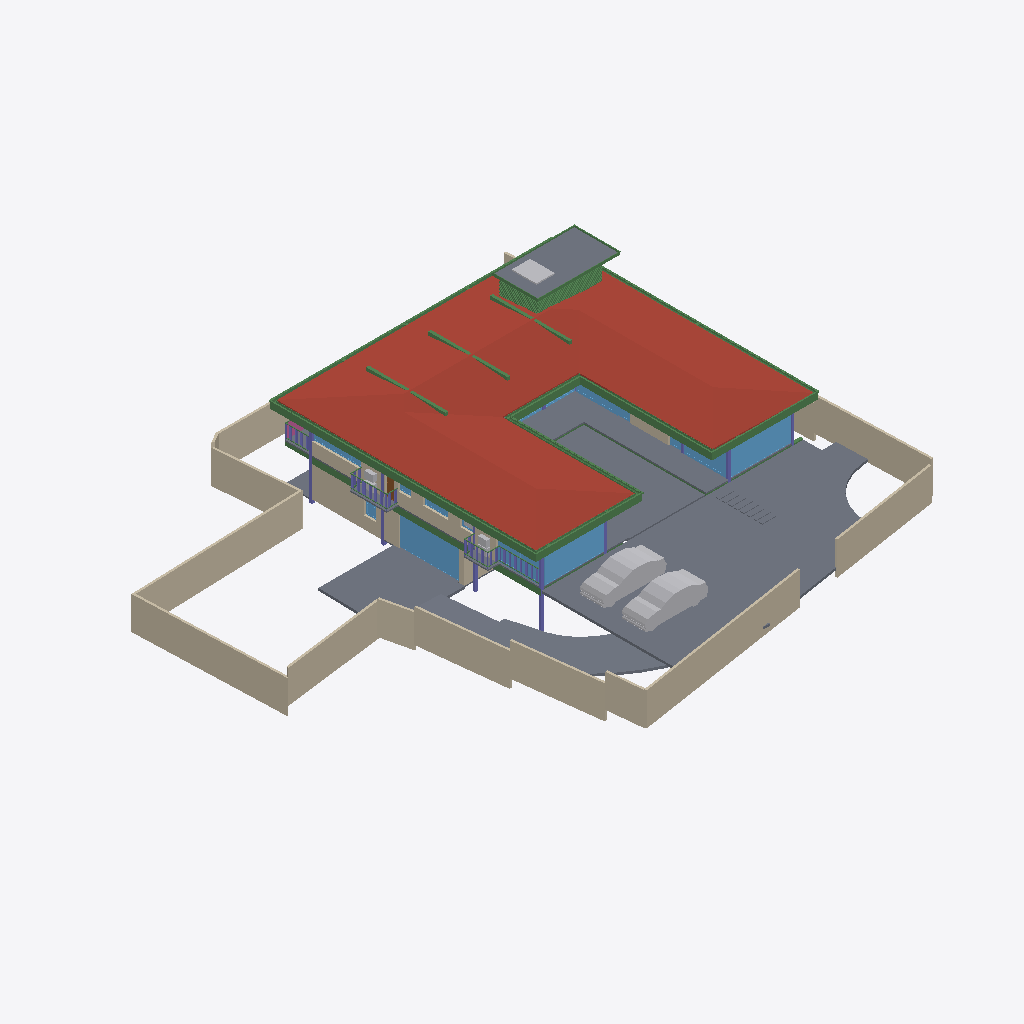
Isometric view of an IFC building model (IFC-SPF (STEP), schema IFC4X3, length unit metre), seen from the south-west, elements coloured by IFC class: 57 beams (green), 22 walls (beige), 21 slabs (grey), 16 windows (light blue), 8 other elements (light grey), 7 columns (violet), 1 roof (red-brown), 1 door (brown), 1 railing (pink).
Extent 39.1 m × 38.4 m × 9.0 m (x, y, z). Storeys (5): CELLAR at -2.55 m; GROUND  at 0.00 m; GROUND FLOOR at 0.45 m; GF Lintel at 3.15 m; FIRST FLOOR at 3.65 m. Elements (552): 179 IfcColumn, 145 IfcBeam, 59 IfcWall, 40 IfcWindow, 26 IfcSlab, 24 IfcFurniture, 16 IfcDoor, 16 IfcSanitaryTerminal, 13 IfcFurnishingElement, 11 IfcCovering, 8 IfcUnitaryEquipment, 4 IfcVehicle.

HEADER;
FILE_DESCRIPTION(('ViewDefinition [CoordinationView]'),'2;1');
FILE_NAME('Manilal.ifc','2025-02-14T22:18:47+05:30',(),(),'IfcOpenShell 0.8.0','Bonsai 0.8.0','');
FILE_SCHEMA(('IFC4X3'));
ENDSEC;
DATA;
#1480=IFCPROJECT('2TuuvCHJz54PsFPcraEbH$',$,'My Project',$,$,$,$,(#3,#128),#1481);
#3305=IFCSITE('0lpfVeOW52QfroqLYyHNY2',$,'My Site',$,$,#26,$,$,$,$,$,$,$,$);
#22021=IFCSITE('3bEIgyqTrDuwi1cEDDCOva',$,'Site',$,$,#223414,#22354,$,$,$,$,$,$,$);
#3313=IFCBUILDING('0MzaWOaS178x5FMqOflU3C',$,'My Building',$,$,#25,$,$,$,$,$,$);
#2081=IFCBUILDINGSTOREY('09kFoqoxrCvB1_fcEsMZsQ',$,'GROUND FLOOR',$,$,#217,$,$,$,$);
#2986=IFCBUILDINGSTOREY('0zoFHJ9PnFW80M$mIVDQW3',$,'CELLAR',$,$,#14477,$,$,$,$);
#17145=IFCBUILDINGSTOREY('0MckaoTknA3edZMUNhTyAK',$,'FIRST FLOOR',$,$,#17254,$,$,$,$);
#20035=IFCBUILDINGSTOREY('3LpnsPikv4mRTBpfC3WQtx',$,'GROUND ',$,$,#20051,$,$,$,$);
#23582=IFCBUILDINGSTOREY('0DtUgpQ1b6nBmkLmvc_ehu',$,'GF Lintel',$,$,#23767,$,$,$,$);
#17255=IFCROOF('188ChkeVP4PP3HZ1_FwQ2Y',$,'Roof',$,$,#383469,#17288,$,.HIP_ROOF.);
#20004=IFCSLAB('2GmqP$Wiz2HBtZ3_3kNDpG',$,'Slab',$,$,#20401,#20015,$,$);
#2047=IFCSLAB('0o4IYvr$r5a9xXip1qf77x',$,'Slab',$,$,#57250,#2052,$,$);
#25887=IFCWALL('3DOK2PUDn3QwM2HLeZR6QD',$,'Wall',$,$,#229890,#25894,$,$);
#214630=IFCWALL('1v3BeDslv3W8LfR3WiqTEd',$,'Wall',$,$,#214830,#214641,$,$);
#28186=IFCWALL('2UlyJbGOL47vem9W3W5T7b',$,'Wall',$,$,#214889,#28197,$,$);
#19980=IFCSLAB('0gBflP6QrCERrajZS4Jcb5',$,'Slab',$,$,#244961,#19995,$,$);
#29381=IFCSLAB('30Y2A3Waj1_g7GRY9nwvu4',$,'Slab',$,$,#389183,#29392,$,$);
#29284=IFCSLAB('3iSMNRhjn6RxAf9MsQotHf',$,'Slab',$,$,#235074,#29295,$,$);
#229971=IFCWALL('2oOsi6buvCeB4sZT1ijFA2',$,'Wall',$,$,#230065,#229982,$,$);
#230171=IFCWALL('1HPS5ge59FQA3Ucv4$dmpm',$,'Wall',$,$,#230227,#230182,$,$);
#27060=IFCWALL('10l$0x7lzBbBMMGF1qxI0s',$,'Wall',$,$,#27511,#27071,$,$);
#26619=IFCWALL('0FMxrmeoPF7x0oR7G9$aVh',$,'Wall',$,$,#27506,#26630,$,$);
#27353=IFCWALL('2Y2Bm57Cb8Exxz7st0aRUc',$,'Wall',$,$,#214921,#27364,$,$);
#366531=IFCSLAB('3CWvIDU8b5ovMmi84oWpbg',$,'Covering.004',$,$,#366757,#366542,$,.FLOOR.);
#58147=IFCVEHICLE('2iiwfLdIv6T90_RV$NVTaP',$,'Vehicle',$,$,#58943,#58160,$,$);
#363464=IFCVEHICLE('3niOYHlMXAmArMi6E7T5Sk',$,'Vehicle',$,$,#363562,#363477,$,$);
#28224=IFCWALL('10RvTK_K97Xg3Zon6pJwxP',$,'Wall',$,$,#229504,#28235,$,$);
#186882=IFCBEAM('0qH_dKLj5CKhNXTG2DYY06',$,'Beam',$,$,#266229,#186893,$,$);
#229124=IFCWALL('3MfSYaOiTA4AjSKpPvRhyi',$,'Wall',$,$,#395482,#229135,$,$);
#29467=IFCWALL('2U66_ERPrD$A$2PTOc1bPA',$,'Wall',$,$,#380726,#29478,$,$);
#18623=IFCWINDOW('0ge9G9fGz6TwGxq3OxN388',$,'Window.013',$,$,#436298,#44702,'DB',2.79999995231628,4.92999982833862,$,.SINGLE_PANEL.,$);
#265447=IFCWINDOW('11VC8UY6nBiuqgLWYbOviy',$,'Window',$,$,#436317,#265465,$,2.79999995231628,4.92999982833862,$,.SINGLE_PANEL.,$);
#23385=IFCWINDOW('3liBQwp293KPogKKZ10Jtg',$,'Window',$,$,#265446,#43696,$,2.79999995231628,4.92999982833862,$,.SINGLE_PANEL.,$);
#363538=IFCSLAB('0rfp_Ohov2qeqT3_TxdHEi',$,'Slab',$,$,#363567,#363547,$,$);
#26770=IFCWALL('27WVA19Qv4efvQm6cWiqsn',$,'Wall',$,$,#229922,#26781,$,$);
#27098=IFCWALL('2qQNxnpy98iB6JMyhLi2FK',$,'Wall',$,$,#27516,#27109,$,$);
#37612=IFCWALL('2oouJeu9XF0PkUjeEvxQOm',$,'Wall',$,$,#265996,#37632,$,$);
#29348=IFCSLAB('1A5GJs4GvBjeLaBLjkEViO',$,'Slab',$,$,#235069,#29359,$,$);
#102151=IFCBEAM('2C1gwTeIv6R8TmGo509jsR',$,'Beam',$,$,#265708,#102163,$,$);
#56634=IFCBEAM('3NjOYz9cT158x52OLX4IuM',$,'Beam',$,$,#244946,#56645,$,$);
#363504=IFCSLAB('0r6Ht4Hfz9hfKU4rzPm32Z',$,'Slab',$,$,#363537,#363513,$,$);
#102416=IFCBEAM('3ZwR1mU3j4mRYH5GbVzWyx',$,'Beam',$,$,#381655,#102427,$,$);
#102357=IFCBEAM('3msecch2zBUOeV2BkTlji6',$,'Beam',$,$,#265762,#102368,$,$);
#36042=IFCWALL('2FDZc$1Z57bgSDQnhsHhc1',$,'Wall',$,$,#380618,#36062,$,$);
#383113=IFCBEAM('3pN9BWsVrF6fFxHZRO8eBr',$,'Beam',$,$,#383171,#383124,$,$);
#383279=IFCBEAM('1XLfwLWM55Lu6Nys_h14H2',$,'Beam',$,$,#383420,#383290,$,$);
#383196=IFCBEAM('3YMSqOINP17wWoKbPRQ_bp',$,'Beam',$,$,#383278,#383207,$,$);
#381392=IFCBEAM('0Rmn06ydbFSB81Pw56n_Ay',$,'Beam',$,$,#382862,#381403,$,$);
#14729=IFCWALL('2kOOzhf3b4QORblHJUR6b5',$,'Wall',$,$,#387626,#14740,$,$);
#26337=IFCWALL('0dMaumaK11Re$pxoZyVSQ9',$,'Wall',$,$,#27501,#26348,$,$);
#362954=IFCAIRTERMINALBOX('0DCFUThjX2XQ_1bX$oFkVb',$,'AirTerminalBox',$,$,#363814,#362986,$,$);
#102262=IFCBEAM('1cQ_XveKf3IhgOfAWmUbUT',$,'Beam',$,$,#265679,#102273,$,$);
#25622=IFCWINDOW('03HgKoXUP97huBY23s7FSC',$,'Window',$,$,#243921,#102990,$,2.79999995231628,3.45000004768372,$,.DOUBLE_PANEL_VERTICAL.,$);
#183171=IFCWINDOW('2eK2SWY_H22e6Svf5gP6pA',$,'Window',$,$,#384583,#384539,$,1.79999995231628,3.45000004768372,$,$,$);
#24721=IFCBEAM('1xlWdgLa17MBpQVB9j2Cib',$,'Beam',$,$,#101975,#24732,$,$);
#56854=IFCBEAM('2c_4G3KlX4cRg2dPODH4s1',$,'Beam',$,$,#102000,#56865,$,$);
#24645=IFCBEAM('0VJDvmHaXAaRtTeoMCJUjJ',$,'Beam',$,$,#101970,#24656,$,$);
#172953=IFCWALL('10Zee4wjDEAOWhtzJFWp8Q',$,'Wall',$,$,#265543,#172973,$,$);
#25457=IFCWINDOW('0wGf7PLdj6Se1mi8Sh7afr',$,'Window',$,$,#243926,#103753,$,2.79999995231628,3.45000004768372,$,$,$);
#14894=IFCWALL('3LM7Pm6Iv8$Bf3kD16vEYX',$,'Wall',$,$,#387608,#14905,$,$);
#382932=IFCBEAM('04xsdl57b0Z89Y_Lnocto8',$,'Beam',$,$,#383005,#382943,$,$);
#2973=IFCCOLUMN('2ArHG8cW1Cju2rMhCGmMOe',$,'Column',$,$,#243841,#2974,$,.COLUMN.);
#361974=IFCBEAM('22$tp28gPD$eEii1Cu_NBP',$,'Beam',$,$,#389103,#361985,$,$);
#166972=IFCBEAM('2DKWudKN99zg7uECGiuNeQ',$,'Beam',$,$,#267100,#166983,$,$);
#234743=IFCSLAB('3oqjVkrxP2kO8hyL_1bqut',$,'Slab',$,$,#389188,#234764,$,$);
#381356=IFCBEAM('0gedJyi4TEtR5XvtBnPvn$',$,'Beam',$,$,#383366,#381368,$,$);
#363781=IFCSLAB('3akcNtqwn0Hexo08k_ypkq',$,'Slab',$,$,#388473,#363802,$,$);
#382699=IFCBEAM('2CCsq6Wtn7fekeIsVouJdo',$,'Beam',$,$,#382907,#382710,$,$);
#363=IFCCOLUMN('2qUf_epbzFMPufew4ZYNxr',$,'Column.002',$,$,#243846,#360,$,.COLUMN.);
#167034=IFCBEAM('10LxUqtgbFAQRhzIckOuGH',$,'Beam',$,$,#266154,#167045,$,$);
#372609=IFCSLAB('2EaTsox1TA598PptPSl07x',$,'Slab',$,$,#373867,#372630,$,$);
#1342=IFCWALL('1zYAwAgZ94A9q2Xf$lP7Cn',$,'Wall',$,$,#266006,#1343,$,$);
#361917=IFCBEAM('2DEvX$$r54bOLZbNZhk144',$,'Beam',$,$,#389063,#361928,$,$);
#57370=IFCBEAM('0K6q7FzpX1C8m9po7jBtcY',$,'Beam',$,$,#243801,#57381,$,$);
#362002=IFCBEAM('37gO0O9qLAoABGSx5tPVKS',$,'Beam',$,$,#389098,#362013,$,$);
#352=IFCCOLUMN('2fyircNyr2DOn3xi4HTA8s',$,'Column.003',$,$,#380978,#348,$,.COLUMN.);
#1407=IFCCOLUMN('22wnwPZIn238xr56_TRnAk',$,'Column.001',$,$,#264985,#1408,$,.COLUMN.);
#15655=IFCSLAB('3aSar1Jj9DLfSAmIm2knx1',$,'Slab',$,$,#361336,#15669,$,$);
#57309=IFCBEAM('3xcDMG0aj9Xgc56BcdooE6',$,'Beam',$,$,#243525,#57320,$,$);
#23154=IFCCOLUMN('3pnx0lG_T4xeEhkOchDijZ',$,'Column',$,$,#243836,#23165,$,.COLUMN.);
#170066=IFCWINDOW('3f2C1zUwD4c9zRWtnGTagP',$,'Window',$,$,#415248,#170087,$,1.5,2.5,$,.SINGLE_PANEL.,$);
#110332=IFCWINDOW('3vjocJxinCiwHdUnGVZCKs',$,'Window',$,$,#166499,#166072,$,1.79999995231628,2.0,$,.DOUBLE_PANEL_VERTICAL.,$);
#14220=IFCWINDOW('1JUpa15w1EPgGvbWoKg73I',$,'Window',$,$,#415230,#169623,$,1.5,2.5,$,.SINGLE_PANEL.,$);
#102234=IFCBEAM('0q554weub4Iwu4PjffBSJv',$,'Beam',$,$,#265816,#102245,$,$);
#366866=IFCUNITARYEQUIPMENT('2Fw0FCYgfBhfGmA9MAgmOd',$,'UnitaryEquipment',$,$,#415258,#366879,$,$);
#377892=IFCWINDOW('1bKm3wkDX2oQHbo6CoGxM6',$,'Window',$,$,#388032,#379090,$,1.5,1.0,$,.DOUBLE_PANEL_HORIZONTAL.,$);
#363755=IFCUNITARYEQUIPMENT('0JDCkdxmj3oxTz_uQQEVKT',$,'UnitaryEquipment',$,$,#363819,#363768,$,$);
#380437=IFCDOOR('35hRrF0BbFbx6LwMtLLoPY',$,'Door',$,$,#382596,#382429,$,2.09999990463257,0.800000011920929,$,.SINGLE_SWING_LEFT.,$);
#362075=IFCBEAM('1WVb5mKDf3490hnunwI_xH',$,'Beam',$,$,#389068,#362086,$,$);
#16231=IFCRAILING('1npn$05fXEax1P6iG1yjVF',$,'Railing',$,'FRAMELESS_PANEL',#192149,#16249,$,.USERDEFINED.);
#55934=IFCBEAM('0$JZIdPhz7Yhflamb2Ig5U',$,'Beam',$,$,#56504,#55945,$,$);
#283732=IFCWINDOW('3Z_L$AY0PEde$lf9vmZ6Wb',$,'Window',$,$,#305778,#283764,$,2.79999995231628,1.0,$,.SINGLE_PANEL.,$);
#167569=IFCBEAM('3NapMOGun76x5kjDVquKRU',$,'Beam',$,$,#265936,#167580,$,$);
#28303=IFCWALL('27XUrfdFf8NB4WaAp9CQAl',$,'Wall',$,$,#235124,#28314,$,$);
#22862=IFCCOLUMN('3yyU$MudfFSvB18Z_wz_QT',$,'Column',$,$,#243851,#22873,$,.COLUMN.);
#1653=IFCCOLUMN('2V9jCTMe5CABIgWd0tHRe9',$,'Column.004',$,$,#265143,#1651,$,.COLUMN.);
#364377=IFCBEAM('0oNL3ynNn1oPDWISwE6cHp',$,'Beam',$,$,#388998,#364392,$,$);
#364458=IFCBEAM('22NyawJTX5qPo1d7Cefevo',$,'Beam',$,$,#388993,#364473,$,$);
#150204=IFCWINDOW('2rSMA4AuH6FeN4rb0KSroB',$,'Window',$,$,#244976,#150354,$,2.79999995231628,2.40050005912781,$,.SINGLE_PANEL.,$);
#364539=IFCBEAM('3fs_7X_wr8VfBPnoPXInh_',$,'Beam',$,$,#388913,#364554,$,$);
#364404=IFCBEAM('0lCrYTtXfCIBYjDEJd$LdU',$,'Beam',$,$,#388953,#364419,$,$);
#364485=IFCBEAM('0$CgnInAnCzheM1_2h4xBB',$,'Beam',$,$,#388983,#364500,$,$);
#364512=IFCBEAM('3T1Kep3p57cQ6Xy4bsJxdY',$,'Beam',$,$,#389053,#364527,$,$);
#364431=IFCBEAM('19jYLfXfX52fTH3lUXmYuu',$,'Beam',$,$,#388868,#364446,$,$);
#364350=IFCBEAM('2tP1f1AZLDPRam$DUaM$ok',$,'Beam',$,$,#388963,#364365,$,$);
#283940=IFCWINDOW('2Ra3gRoBr3Z9i3Hdx3ZarB',$,'Window',$,$,#305763,#283953,$,2.79999995231628,1.0,$,.SINGLE_PANEL.,$);
#395961=IFCWALL('2oTy5UOG136OtM3IP_qiPs',$,'Wall',$,$,#396036,#395972,$,$);
#233324=IFCSLAB('2BlEnr04f3vANw00E8t1T3',$,'Slab',$,$,#396343,#233349,$,$);
#233357=IFCSLAB('06iRZLKKfCP8faLo55KHRz',$,'Slab',$,$,#396348,#233382,$,$);
#233175=IFCSLAB('0VBI372_j7QfV8K77ZXc2j',$,'Slab',$,$,#396328,#233196,$,$);
#233258=IFCSLAB('2WAIJ5xUDCB8vhErrinr6d',$,'Slab',$,$,#396333,#233283,$,$);
#233291=IFCSLAB('3mCoSy7r190wdzvyYb56iW',$,'Slab',$,$,#396338,#233316,$,$);
#233390=IFCSLAB('2f2jkuEQ95deHHcp0LeZsL',$,'Slab',$,$,#396353,#233415,$,$);
#233456=IFCSLAB('3aaRRI8RTD_hmdhlW5RoWg',$,'Slab',$,$,#396363,#233481,$,$);
#383030=IFCBEAM('3kBBQya5rCcgLXS$VQsawF',$,'Beam',$,$,#383088,#383041,$,$);
#233423=IFCSLAB('2iz_Ym1n1ESAR1rowyjd_I',$,'Slab',$,$,#396358,#233448,$,$);
#363674=IFCUNITARYEQUIPMENT('1yG2ZlXHT6P8KObZNyb8hT',$,'UnitaryEquipment',$,$,#363754,#363706,$,$);
#270905=IFCWINDOW('1tBwZKnNLDJPjYNrueYSZW',$,'Window',$,$,#271349,#270923,$,1.79999995231628,1.0,$,.DOUBLE_PANEL_HORIZONTAL.,$);
#364323=IFCBEAM('3N5wXY0Qf0cQLrKcNdQOmC',$,'Beam',$,$,#388893,#364338,$,$);
#41613=IFCWINDOW('3V21HLULz4rhhoikKYxwTW',$,'Window.022',$,$,#244991,#148935,$,2.79999995231628,2.32599997520447,$,.DOUBLE_PANEL_VERTICAL.,$);
#363825=IFCUNITARYEQUIPMENT('1l2_NE3CfAwPy$FvFCS4A5',$,'UnitaryEquipment',$,$,#415253,#363838,$,$);
#384754=IFCBEAM('0WWpVKl9XAOObgNswx6AN9',$,'Beam',$,$,#384986,#384765,$,$);
#366315=IFCBEAM('2AQ10LVB9BWB40k41PBHYm',$,'Beam',$,$,#388933,#366330,$,$);
#366261=IFCBEAM('0Vv4qdkmzFv80cHwwG2PZE',$,'Beam',$,$,#389048,#366276,$,$);
#366396=IFCBEAM('31mcI4YYr0_OLw_sj47HrB',$,'Beam',$,$,#389073,#366411,$,$);
#366369=IFCBEAM('30ULgzmjXEb8K6Yn3NV0zK',$,'Beam',$,$,#389083,#366384,$,$);
#366207=IFCBEAM('1_8shmguvCvPHxr_U5sR3b',$,'Beam',$,$,#389093,#366222,$,$);
#366288=IFCBEAM('164BVb7uP3gBaecZJx9SyL',$,'Beam',$,$,#389018,#366303,$,$);
#366342=IFCBEAM('3lZ9UbaNn2O8CKwQX6LgoS',$,'Beam',$,$,#388898,#366357,$,$);
#366234=IFCBEAM('27wdi0vAnD4PMyDV$VcZqt',$,'Beam',$,$,#389003,#366249,$,$);
#364003=IFCBEAM('1xPErLVJn7SRRurKwzPU$a',$,'Beam',$,$,#388718,#364014,$,$);
#366180=IFCBEAM('2$Z3AtZmz9feMoPVvagNl8',$,'Beam',$,$,#389058,#366195,$,$);
#384784=IFCBEAM('0$hEb6QFb6QeAlYT1VosoE',$,'Beam',$,$,#384918,#384795,$,$);
#364296=IFCBEAM('1gz$0esLH3kgYpkJy0EZk_',$,'Beam',$,$,#388863,#364311,$,$);
#367103=IFCBEAM('14TbmUcj9DRf2HsvYFSdxG',$,'Beam',$,$,#388728,#367114,$,$);
#57393=IFCBEAM('0$9UO1qVzFNOIKkjBLQ4dY',$,'Beam',$,$,#57496,#57404,$,$);
#12894=IFCSANITARYTERMINAL('3xh$jYsPrCdfbzsoMPaU7d',$,'SanitaryTerminal',$,$,#169090,#12907,$,$);
#29960=IFCBEAM('3JCEdRie563Ouok6uI9H1d',$,'Beam',$,$,#387242,#29971,$,$);
#372973=IFCBEAM('3w2H4CPpnFe8QqAxZd37IL',$,'Beam',$,$,#373942,#372984,$,$);
#33543=IFCWINDOW('0Q8zRjWpP1oQ1PX2CUGFnS',$,'Window',$,$,#170059,#170920,$,1.79999995231628,1.0,$,.DOUBLE_PANEL_HORIZONTAL.,$);
#372753=IFCBEAM('3r6vvS4vjDB8BGVNeuEcmU',$,'Beam',$,$,#373897,#372764,$,$);
#366153=IFCBEAM('1nJzefZQn8luDRfSOKSpvt',$,'Beam',$,$,#388943,#366168,$,$);
#379749=IFCBEAM('3TCqQX1$n5nh4hc72nvokR',$,'Beam',$,$,#387252,#379760,$,$);
ENDSEC;
